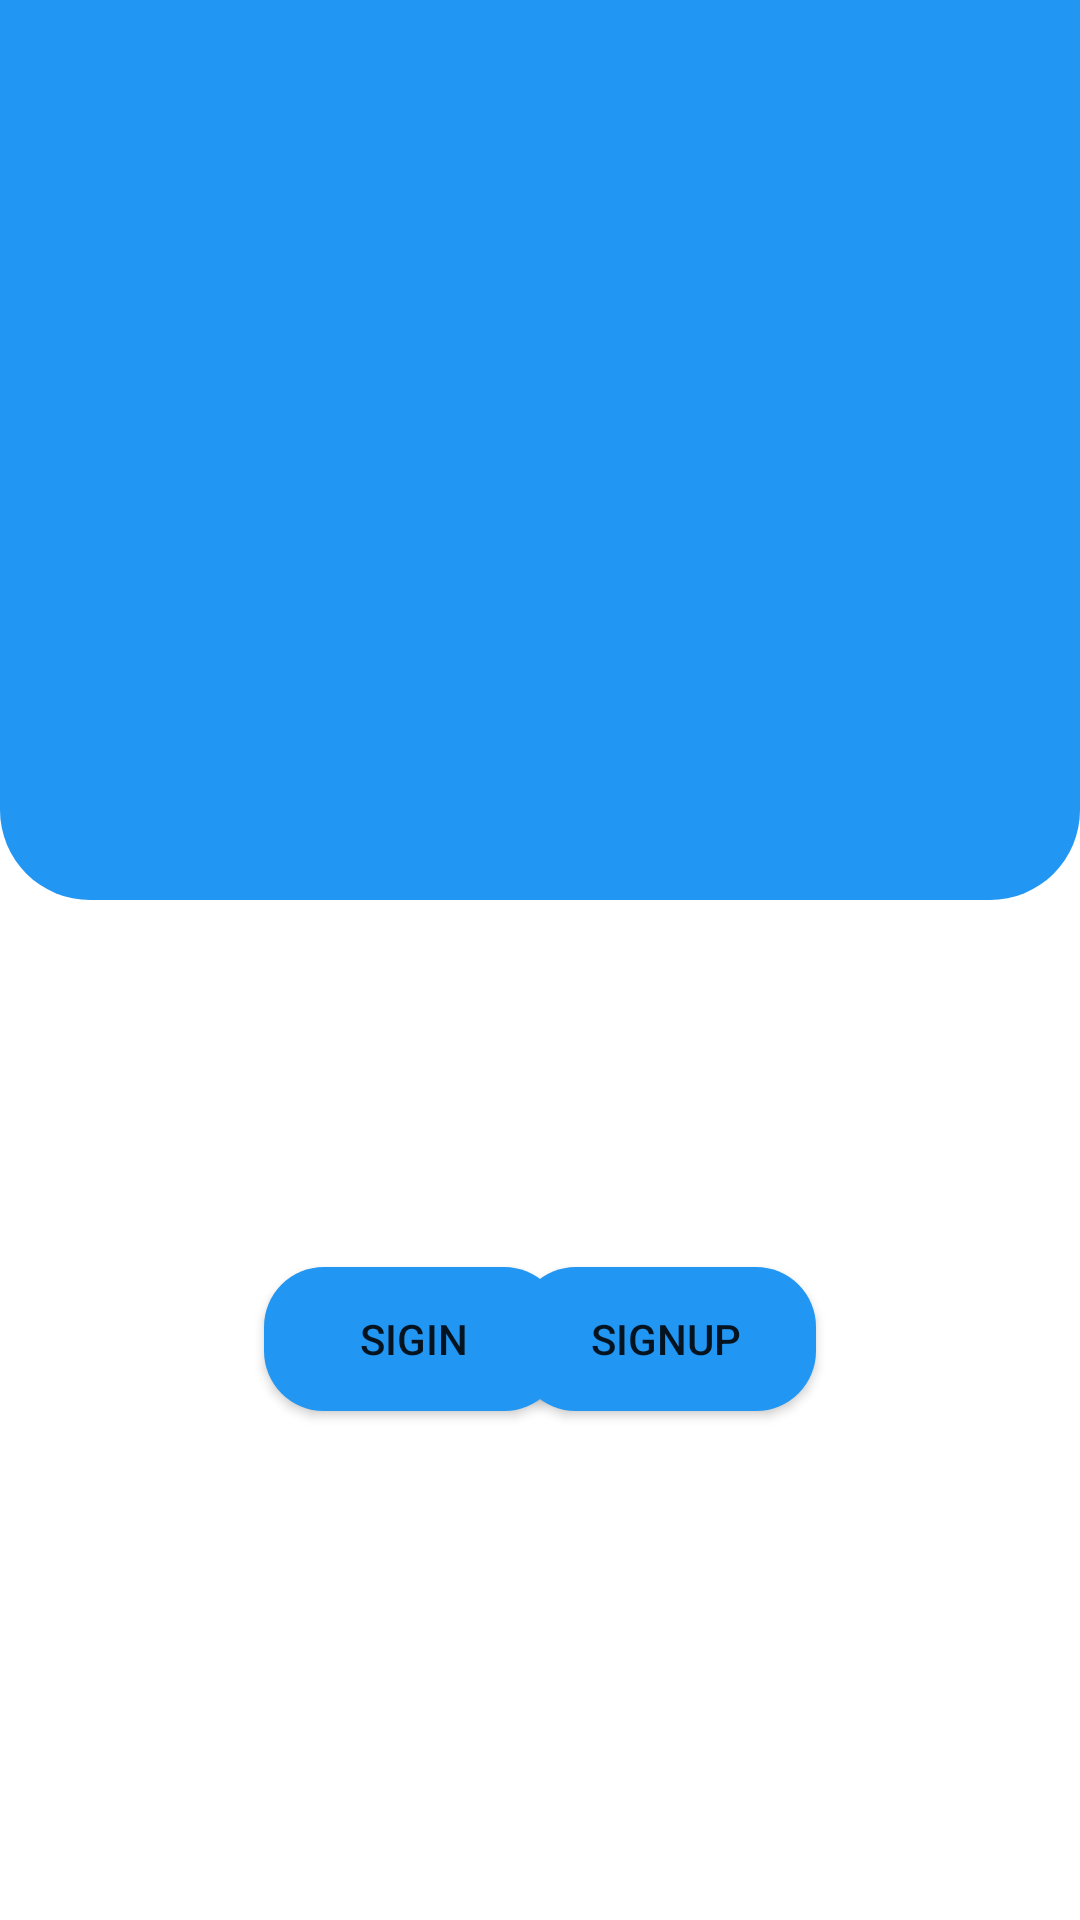

Layout XML and referenced resources for this Android screen:
<!-- AndroidManifest.xml: application theme Theme.AndroidProject -->
<!-- res/layout/activity_main2.xml -->
<?xml version="1.0" encoding="utf-8"?>
<androidx.constraintlayout.widget.ConstraintLayout xmlns:android="http://schemas.android.com/apk/res/android"
    xmlns:app="http://schemas.android.com/apk/res-auto"
    xmlns:tools="http://schemas.android.com/tools"
    android:layout_width="match_parent"
    android:layout_height="match_parent"
    tools:context=".MainActivity2">

    <View
        android:id="@+id/view3"
        android:layout_width="wrap_content"
        android:background="@drawable/upper_lip_view"
        android:layout_height="300dp" />

    <Button
        android:id="@+id/button4"
        android:layout_width="100dp"
        android:layout_height="wrap_content"
        android:layout_marginStart="88dp"
        android:background="@drawable/button_design"
        android:text="sigin"
        app:layout_constraintBottom_toBottomOf="parent"
        app:layout_constraintStart_toStartOf="parent"
        app:layout_constraintTop_toBottomOf="@+id/view3"
        app:layout_constraintVertical_bias="0.419" />

    <Button
        android:id="@+id/button5"
        android:layout_width="100dp"
        android:layout_height="wrap_content"
        android:layout_marginEnd="88dp"
        android:background="@drawable/button_design"
        android:text="signup"
        app:layout_constraintBottom_toBottomOf="parent"
        app:layout_constraintEnd_toEndOf="parent"
        app:layout_constraintTop_toBottomOf="@+id/view3"
        app:layout_constraintVertical_bias="0.419" />
</androidx.constraintlayout.widget.ConstraintLayout>
<!-- resources referenced by this layout -->
<resources>
  <!-- drawable button_design (drawable) -->
  <?xml version="1.0" encoding="utf-8"?>
  <shape xmlns:android="http://schemas.android.com/apk/res/android">
  
      <solid android:color="@color/primary"></solid>
      <corners
          android:bottomLeftRadius="20dp"
          android:bottomRightRadius="20dp"
          android:topLeftRadius="20dp"
          android:topRightRadius="20dp"/>
  </shape>
  <!-- drawable upper_lip_view (drawable) -->
  <?xml version="1.0" encoding="utf-8"?>
  <shape xmlns:android="http://schemas.android.com/apk/res/android">
  
      <solid android:color="@color/primary"></solid>
      <corners
          android:bottomLeftRadius="30dp"
          android:bottomRightRadius="30dp"
        />
  </shape>
  <style name="Theme.AndroidProject" parent="Theme.MaterialComponents.DayNight.NoActionBar">
          
  
  
          <item name="colorOnPrimary">@color/white</item>
          
  
  
          <item name="colorOnSecondary">@color/black</item>
          
          <item name="android:statusBarColor" tools:targetApi="l">?attr/colorPrimaryVariant</item>
          
      </style>
  <color name="primary">#2196F3</color>
  <color name="white">#FFFFFFFF</color>
  <color name="black">#FF000000</color>
</resources>
